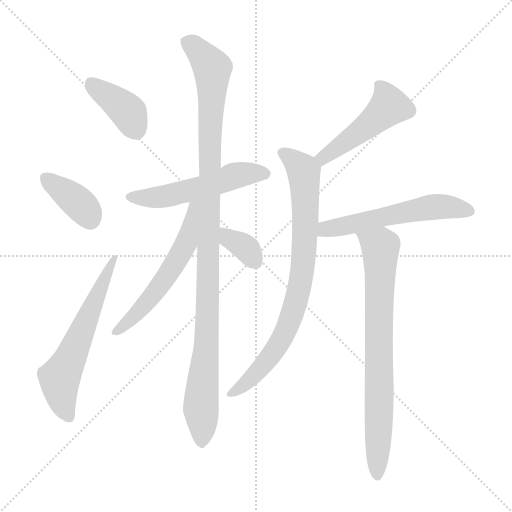
t = 0.00 s
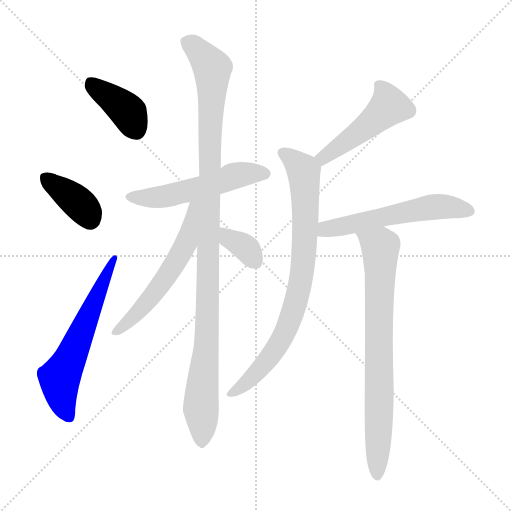
t = 1.66 s
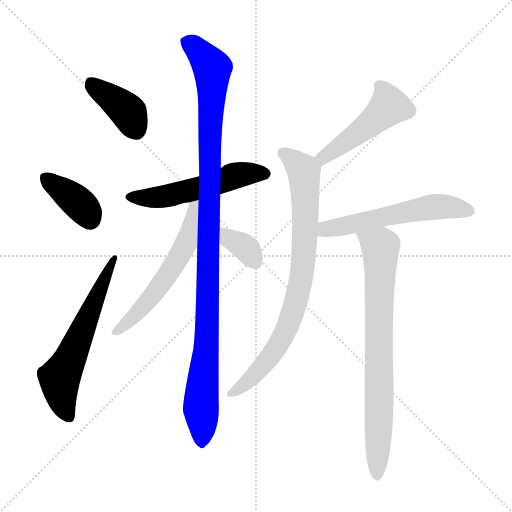
t = 3.32 s
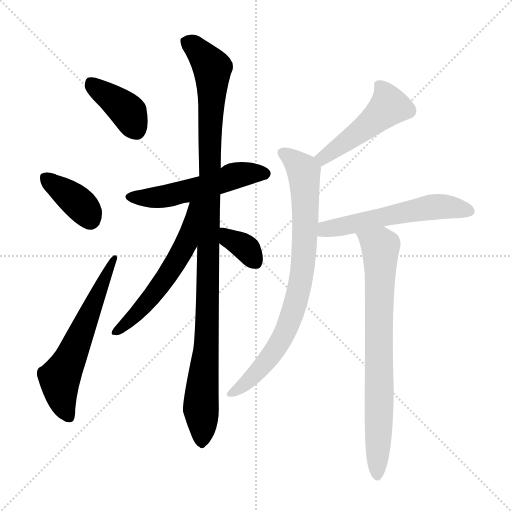
t = 4.98 s
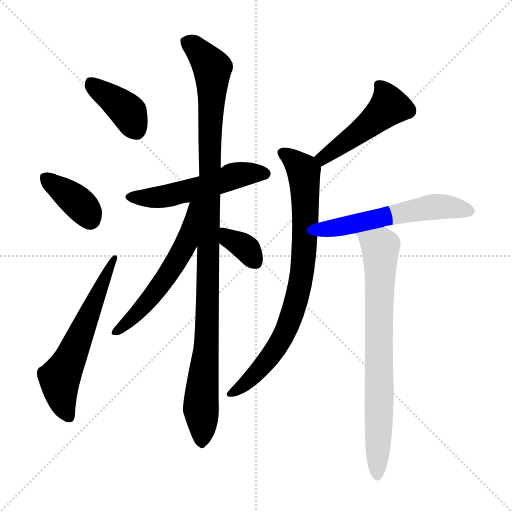
t = 6.63 s
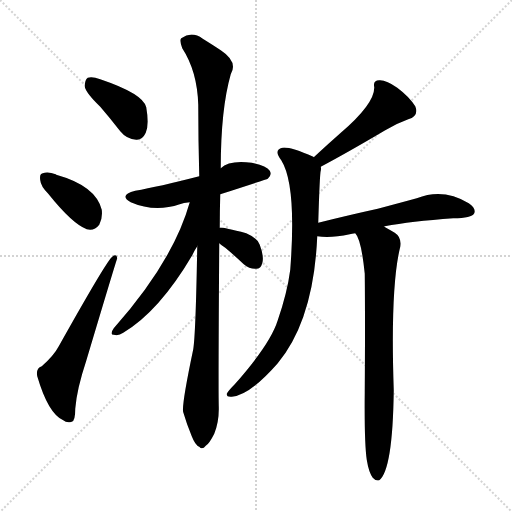
t = 8.29 s

The animated SVG that drew these frames (rendered in a browser with its animation timeline set to each time). Animation: 11 CSS @keyframes rules; one cycle of 8.29 s.

<svg version="1.1" viewBox="0 0 1024 1024" xmlns="http://www.w3.org/2000/svg">
  <g stroke="lightgray" stroke-dasharray="1,1" stroke-width="1" transform="scale(4, 4)">
    <line x1="0" y1="0" x2="256" y2="256"></line>
    <line x1="256" y1="0" x2="0" y2="256"></line>
    <line x1="128" y1="0" x2="128" y2="256"></line>
    <line x1="0" y1="128" x2="256" y2="128"></line>
  </g>
<g transform="scale(1, -1) translate(0, -900)">
   <style type="text/css">
    @keyframes keyframes0 {
      from {
       stroke: blue;
       stroke-dashoffset: 392;
       stroke-width: 128;
       }
       56% {
       animation-timing-function: step-end;
       stroke: blue;
       stroke-dashoffset: 0;
       stroke-width: 128;
       }
       to {
       stroke: black;
       stroke-width: 1024;
       }
       }
       #make-me-a-hanzi-animation-0 {
         animation: keyframes0 0.569010s both;
         animation-delay: 0.000000s;
         animation-timing-function: linear;
       }
    @keyframes keyframes1 {
      from {
       stroke: blue;
       stroke-dashoffset: 376;
       stroke-width: 128;
       }
       55% {
       animation-timing-function: step-end;
       stroke: blue;
       stroke-dashoffset: 0;
       stroke-width: 128;
       }
       to {
       stroke: black;
       stroke-width: 1024;
       }
       }
       #make-me-a-hanzi-animation-1 {
         animation: keyframes1 0.555990s both;
         animation-delay: 0.569010s;
         animation-timing-function: linear;
       }
    @keyframes keyframes2 {
      from {
       stroke: blue;
       stroke-dashoffset: 601;
       stroke-width: 128;
       }
       66% {
       animation-timing-function: step-end;
       stroke: blue;
       stroke-dashoffset: 0;
       stroke-width: 128;
       }
       to {
       stroke: black;
       stroke-width: 1024;
       }
       }
       #make-me-a-hanzi-animation-2 {
         animation: keyframes2 0.739095s both;
         animation-delay: 1.125000s;
         animation-timing-function: linear;
       }
    @keyframes keyframes3 {
      from {
       stroke: blue;
       stroke-dashoffset: 529;
       stroke-width: 128;
       }
       63% {
       animation-timing-function: step-end;
       stroke: blue;
       stroke-dashoffset: 0;
       stroke-width: 128;
       }
       to {
       stroke: black;
       stroke-width: 1024;
       }
       }
       #make-me-a-hanzi-animation-3 {
         animation: keyframes3 0.680501s both;
         animation-delay: 1.864095s;
         animation-timing-function: linear;
       }
    @keyframes keyframes4 {
      from {
       stroke: blue;
       stroke-dashoffset: 1075;
       stroke-width: 128;
       }
       78% {
       animation-timing-function: step-end;
       stroke: blue;
       stroke-dashoffset: 0;
       stroke-width: 128;
       }
       to {
       stroke: black;
       stroke-width: 1024;
       }
       }
       #make-me-a-hanzi-animation-4 {
         animation: keyframes4 1.124837s both;
         animation-delay: 2.544596s;
         animation-timing-function: linear;
       }
    @keyframes keyframes5 {
      from {
       stroke: blue;
       stroke-dashoffset: 567;
       stroke-width: 128;
       }
       65% {
       animation-timing-function: step-end;
       stroke: blue;
       stroke-dashoffset: 0;
       stroke-width: 128;
       }
       to {
       stroke: black;
       stroke-width: 1024;
       }
       }
       #make-me-a-hanzi-animation-5 {
         animation: keyframes5 0.711426s both;
         animation-delay: 3.669434s;
         animation-timing-function: linear;
       }
    @keyframes keyframes6 {
      from {
       stroke: blue;
       stroke-dashoffset: 352;
       stroke-width: 128;
       }
       53% {
       animation-timing-function: step-end;
       stroke: blue;
       stroke-dashoffset: 0;
       stroke-width: 128;
       }
       to {
       stroke: black;
       stroke-width: 1024;
       }
       }
       #make-me-a-hanzi-animation-6 {
         animation: keyframes6 0.536458s both;
         animation-delay: 4.380859s;
         animation-timing-function: linear;
       }
    @keyframes keyframes7 {
      from {
       stroke: blue;
       stroke-dashoffset: 479;
       stroke-width: 128;
       }
       61% {
       animation-timing-function: step-end;
       stroke: blue;
       stroke-dashoffset: 0;
       stroke-width: 128;
       }
       to {
       stroke: black;
       stroke-width: 1024;
       }
       }
       #make-me-a-hanzi-animation-7 {
         animation: keyframes7 0.639811s both;
         animation-delay: 4.917318s;
         animation-timing-function: linear;
       }
    @keyframes keyframes8 {
      from {
       stroke: blue;
       stroke-dashoffset: 802;
       stroke-width: 128;
       }
       72% {
       animation-timing-function: step-end;
       stroke: blue;
       stroke-dashoffset: 0;
       stroke-width: 128;
       }
       to {
       stroke: black;
       stroke-width: 1024;
       }
       }
       #make-me-a-hanzi-animation-8 {
         animation: keyframes8 0.902669s both;
         animation-delay: 5.557129s;
         animation-timing-function: linear;
       }
    @keyframes keyframes9 {
      from {
       stroke: blue;
       stroke-dashoffset: 563;
       stroke-width: 128;
       }
       65% {
       animation-timing-function: step-end;
       stroke: blue;
       stroke-dashoffset: 0;
       stroke-width: 128;
       }
       to {
       stroke: black;
       stroke-width: 1024;
       }
       }
       #make-me-a-hanzi-animation-9 {
         animation: keyframes9 0.708171s both;
         animation-delay: 6.459798s;
         animation-timing-function: linear;
       }
    @keyframes keyframes10 {
      from {
       stroke: blue;
       stroke-dashoffset: 766;
       stroke-width: 128;
       }
       71% {
       animation-timing-function: step-end;
       stroke: blue;
       stroke-dashoffset: 0;
       stroke-width: 128;
       }
       to {
       stroke: black;
       stroke-width: 1024;
       }
       }
       #make-me-a-hanzi-animation-10 {
         animation: keyframes10 0.873372s both;
         animation-delay: 7.167969s;
         animation-timing-function: linear;
       }
</style>
<path d="M 200.5 686.5 Q 219.5 664.5 240.5 637.5 Q 253.5 621.5 272.5 620.5 Q 284.5 619.5 291.5 634.5 Q 298.5 650.5 292.5 685.5 Q 286.5 712.5 200.5 741.5 Q 184.5 747.5 175.5 744.5 Q 169.5 740.5 169.5 726.5 Q 172.5 713.5 200.5 686.5 Z" fill="lightgray"></path> 
<path d="M 96.5 512.5 Q 144.5 452.5 173.5 441.5 Q 188.5 437.5 198.5 450.5 Q 205.5 463.5 203.5 480.5 Q 191.5 528.5 112.5 550.5 L 111.5 551.5 Q 95.5 557.5 85.5 553.5 Q 78.5 552.5 80.5 539.5 Q 81.5 527.5 96.5 512.5 Z" fill="lightgray"></path> 
<path d="M 83.5 167.5 Q 71.5 163.5 74.5 147.5 Q 96.5 72.5 126.5 59.5 Q 133.5 53.5 143.5 56.5 Q 150.5 57.5 150.5 82.5 Q 153.5 121.5 172.5 178.5 Q 233.5 382.5 234.5 383.5 Q 233.5 393.5 224.5 386.5 Q 214.5 380.5 117.5 207.5 Q 107.5 188.5 83.5 167.5 Z" fill="lightgray"></path> 
<path d="M 440.5 511.5 Q 533.5 541.5 535.5 542.5 Q 544.5 549.5 539.5 558.5 Q 532.5 568.5 503.5 574.5 Q 458.5 580.5 441.5 563.5 L 398.5 547.5 Q 316.5 526.5 270.5 518.5 Q 236.5 509.5 261.5 495.5 Q 309.5 474.5 359.5 491.5 Q 366.5 494.5 379.5 495.5 L 440.5 511.5 Z" fill="lightgray"></path> 
<path d="M 439.5 444.5 Q 439.5 477.5 440.5 511.5 L 441.5 563.5 Q 441.5 681.5 461.5 751.5 Q 476.5 776.5 441.5 799.5 Q 426.5 809.5 405.5 822.5 Q 383.5 838.5 362.5 823.5 Q 358.5 819.5 364.5 803.5 Q 394.5 757.5 396.5 690.5 Q 396.5 620.5 398.5 547.5 L 394.5 407.5 Q 391.5 233.5 386.5 201.5 Q 362.5 87.5 366.5 75.5 Q 373.5 51.5 383.5 27.5 Q 390.5 9.5 398.5 6.5 Q 404.5 -0.5 411.5 8.5 Q 418.5 12.5 428.5 32.5 Q 438.5 57.5 437.5 87.5 Q 436.5 127.5 438.5 413.5 L 439.5 444.5 Z" fill="lightgray"></path> 
<path d="M 379.5 495.5 Q 346.5 377.5 227.5 243.5 Q 218.5 230.5 227.5 230.5 Q 236.5 227.5 246.5 234.5 Q 318.5 277.5 384.5 389.5 Q 388.5 398.5 394.5 407.5 C 462.5 518.5 387.5 524.5 379.5 495.5 Z" fill="lightgray"></path> 
<path d="M 438.5 413.5 Q 442.5 409.5 450.5 404.5 Q 468.5 389.5 487.5 371.5 Q 499.5 361.5 512.5 362.5 Q 521.5 362.5 524.5 373.5 Q 528.5 386.5 519.5 410.5 Q 515.5 423.5 492.5 433.5 Q 441.5 446.5 439.5 444.5 C 409.5 443.5 416.5 433.5 438.5 413.5 Z" fill="lightgray"></path> 
<path d="M 641.5 566.5 Q 692.5 593.5 770.5 639.5 Q 791.5 652.5 816.5 661.5 Q 838.5 668.5 830.5 687.5 Q 818.5 706.5 794.5 724.5 Q 772.5 740.5 758.5 739.5 Q 745.5 739.5 748.5 725.5 Q 749.5 692.5 680.5 633.5 Q 655.5 611.5 627.5 585.5 C 605.5 565.5 615.5 552.5 641.5 566.5 Z" fill="lightgray"></path> 
<path d="M 636.5 454.5 Q 639.5 553.5 641.5 558.5 Q 642.5 562.5 641.5 566.5 C 642.5 578.5 642.5 578.5 627.5 585.5 Q 627.5 586.5 626.5 586.5 Q 578.5 607.5 564.5 604.5 Q 546.5 600.5 562.5 579.5 Q 593.5 530.5 580.5 360.5 Q 574.5 314.5 555.5 259.5 Q 540.5 211.5 469.5 131.5 Q 456.5 118.5 453.5 112.5 Q 452.5 105.5 463.5 106.5 Q 499.5 109.5 555.5 173.5 Q 627.5 260.5 634.5 427.5 L 636.5 454.5 Z" fill="lightgray"></path> 
<path d="M 768.5 446.5 Q 768.5 447.5 769.5 447.5 Q 821.5 457.5 906.5 463.5 Q 943.5 463.5 948.5 473.5 Q 952.5 483.5 937.5 493.5 Q 886.5 524.5 833.5 503.5 Q 800.5 494.5 755.5 482.5 Q 700.5 470.5 636.5 454.5 C 607.5 447.5 604.5 430.5 634.5 427.5 Q 661.5 423.5 699.5 431.5 Q 703.5 432.5 710.5 433.5 L 768.5 446.5 Z" fill="lightgray"></path> 
<path d="M 733.5 -19.5 Q 737.5 -44.5 745.5 -55.5 Q 751.5 -62.5 758.5 -60.5 Q 785.5 -39.5 787.5 119.5 Q 780.5 326.5 800.5 406.5 Q 803.5 425.5 789.5 434.5 Q 777.5 441.5 768.5 446.5 C 742.5 461.5 696.5 460.5 710.5 433.5 Q 722.5 421.5 729.5 352.5 Q 730.5 258.5 729.5 115.5 Q 728.5 13.5 733.5 -19.5 Z" fill="lightgray"></path> 
      <clipPath id="make-me-a-hanzi-clip-0">
      <path d="M 200.5 686.5 Q 219.5 664.5 240.5 637.5 Q 253.5 621.5 272.5 620.5 Q 284.5 619.5 291.5 634.5 Q 298.5 650.5 292.5 685.5 Q 286.5 712.5 200.5 741.5 Q 184.5 747.5 175.5 744.5 Q 169.5 740.5 169.5 726.5 Q 172.5 713.5 200.5 686.5 Z" fill="lightgray"></path>
      </clipPath>
      <path clip-path="url(#make-me-a-hanzi-clip-0)" d="M 181.5 735.5 L 255.5 677.5 L 272.5 639.5 " fill="none" id="make-me-a-hanzi-animation-0" stroke-dasharray="264 528" stroke-linecap="round"></path>

      <clipPath id="make-me-a-hanzi-clip-1">
      <path d="M 96.5 512.5 Q 144.5 452.5 173.5 441.5 Q 188.5 437.5 198.5 450.5 Q 205.5 463.5 203.5 480.5 Q 191.5 528.5 112.5 550.5 L 111.5 551.5 Q 95.5 557.5 85.5 553.5 Q 78.5 552.5 80.5 539.5 Q 81.5 527.5 96.5 512.5 Z" fill="lightgray"></path>
      </clipPath>
      <path clip-path="url(#make-me-a-hanzi-clip-1)" d="M 92.5 543.5 L 158.5 493.5 L 179.5 462.5 " fill="none" id="make-me-a-hanzi-animation-1" stroke-dasharray="248 496" stroke-linecap="round"></path>

      <clipPath id="make-me-a-hanzi-clip-2">
      <path d="M 83.5 167.5 Q 71.5 163.5 74.5 147.5 Q 96.5 72.5 126.5 59.5 Q 133.5 53.5 143.5 56.5 Q 150.5 57.5 150.5 82.5 Q 153.5 121.5 172.5 178.5 Q 233.5 382.5 234.5 383.5 Q 233.5 393.5 224.5 386.5 Q 214.5 380.5 117.5 207.5 Q 107.5 188.5 83.5 167.5 Z" fill="lightgray"></path>
      </clipPath>
      <path clip-path="url(#make-me-a-hanzi-clip-2)" d="M 138.5 66.5 L 123.5 102.5 L 119.5 144.5 L 229.5 384.5 " fill="none" id="make-me-a-hanzi-animation-2" stroke-dasharray="473 946" stroke-linecap="round"></path>

      <clipPath id="make-me-a-hanzi-clip-3">
      <path d="M 440.5 511.5 Q 533.5 541.5 535.5 542.5 Q 544.5 549.5 539.5 558.5 Q 532.5 568.5 503.5 574.5 Q 458.5 580.5 441.5 563.5 L 398.5 547.5 Q 316.5 526.5 270.5 518.5 Q 236.5 509.5 261.5 495.5 Q 309.5 474.5 359.5 491.5 Q 366.5 494.5 379.5 495.5 L 440.5 511.5 Z" fill="lightgray"></path>
      </clipPath>
      <path clip-path="url(#make-me-a-hanzi-clip-3)" d="M 263.5 507.5 L 322.5 505.5 L 476.5 550.5 L 530.5 551.5 " fill="none" id="make-me-a-hanzi-animation-3" stroke-dasharray="401 802" stroke-linecap="round"></path>

      <clipPath id="make-me-a-hanzi-clip-4">
      <path d="M 439.5 444.5 Q 439.5 477.5 440.5 511.5 L 441.5 563.5 Q 441.5 681.5 461.5 751.5 Q 476.5 776.5 441.5 799.5 Q 426.5 809.5 405.5 822.5 Q 383.5 838.5 362.5 823.5 Q 358.5 819.5 364.5 803.5 Q 394.5 757.5 396.5 690.5 Q 396.5 620.5 398.5 547.5 L 394.5 407.5 Q 391.5 233.5 386.5 201.5 Q 362.5 87.5 366.5 75.5 Q 373.5 51.5 383.5 27.5 Q 390.5 9.5 398.5 6.5 Q 404.5 -0.5 411.5 8.5 Q 418.5 12.5 428.5 32.5 Q 438.5 57.5 437.5 87.5 Q 436.5 127.5 438.5 413.5 L 439.5 444.5 Z" fill="lightgray"></path>
      </clipPath>
      <path clip-path="url(#make-me-a-hanzi-clip-4)" d="M 373.5 817.5 L 424.5 764.5 L 415.5 260.5 L 401.5 88.5 L 403.5 19.5 " fill="none" id="make-me-a-hanzi-animation-4" stroke-dasharray="947 1894" stroke-linecap="round"></path>

      <clipPath id="make-me-a-hanzi-clip-5">
      <path d="M 379.5 495.5 Q 346.5 377.5 227.5 243.5 Q 218.5 230.5 227.5 230.5 Q 236.5 227.5 246.5 234.5 Q 318.5 277.5 384.5 389.5 Q 388.5 398.5 394.5 407.5 C 462.5 518.5 387.5 524.5 379.5 495.5 Z" fill="lightgray"></path>
      </clipPath>
      <path clip-path="url(#make-me-a-hanzi-clip-5)" d="M 394.5 492.5 L 386.5 486.5 L 372.5 414.5 L 342.5 360.5 L 284.5 284.5 L 232.5 237.5 " fill="none" id="make-me-a-hanzi-animation-5" stroke-dasharray="439 878" stroke-linecap="round"></path>

      <clipPath id="make-me-a-hanzi-clip-6">
      <path d="M 438.5 413.5 Q 442.5 409.5 450.5 404.5 Q 468.5 389.5 487.5 371.5 Q 499.5 361.5 512.5 362.5 Q 521.5 362.5 524.5 373.5 Q 528.5 386.5 519.5 410.5 Q 515.5 423.5 492.5 433.5 Q 441.5 446.5 439.5 444.5 C 409.5 443.5 416.5 433.5 438.5 413.5 Z" fill="lightgray"></path>
      </clipPath>
      <path clip-path="url(#make-me-a-hanzi-clip-6)" d="M 441.5 436.5 L 494.5 401.5 L 512.5 374.5 " fill="none" id="make-me-a-hanzi-animation-6" stroke-dasharray="224 448" stroke-linecap="round"></path>

      <clipPath id="make-me-a-hanzi-clip-7">
      <path d="M 641.5 566.5 Q 692.5 593.5 770.5 639.5 Q 791.5 652.5 816.5 661.5 Q 838.5 668.5 830.5 687.5 Q 818.5 706.5 794.5 724.5 Q 772.5 740.5 758.5 739.5 Q 745.5 739.5 748.5 725.5 Q 749.5 692.5 680.5 633.5 Q 655.5 611.5 627.5 585.5 C 605.5 565.5 615.5 552.5 641.5 566.5 Z" fill="lightgray"></path>
      </clipPath>
      <path clip-path="url(#make-me-a-hanzi-clip-7)" d="M 757.5 729.5 L 767.5 718.5 L 775.5 685.5 L 734.5 648.5 L 645.5 584.5 L 643.5 575.5 " fill="none" id="make-me-a-hanzi-animation-7" stroke-dasharray="351 702" stroke-linecap="round"></path>

      <clipPath id="make-me-a-hanzi-clip-8">
      <path d="M 636.5 454.5 Q 639.5 553.5 641.5 558.5 Q 642.5 562.5 641.5 566.5 C 642.5 578.5 642.5 578.5 627.5 585.5 Q 627.5 586.5 626.5 586.5 Q 578.5 607.5 564.5 604.5 Q 546.5 600.5 562.5 579.5 Q 593.5 530.5 580.5 360.5 Q 574.5 314.5 555.5 259.5 Q 540.5 211.5 469.5 131.5 Q 456.5 118.5 453.5 112.5 Q 452.5 105.5 463.5 106.5 Q 499.5 109.5 555.5 173.5 Q 627.5 260.5 634.5 427.5 L 636.5 454.5 Z" fill="lightgray"></path>
      </clipPath>
      <path clip-path="url(#make-me-a-hanzi-clip-8)" d="M 567.5 591.5 L 592.5 574.5 L 607.5 554.5 L 612.5 468.5 L 597.5 316.5 L 574.5 246.5 L 550.5 201.5 L 511.5 152.5 L 460.5 113.5 " fill="none" id="make-me-a-hanzi-animation-8" stroke-dasharray="674 1348" stroke-linecap="round"></path>

      <clipPath id="make-me-a-hanzi-clip-9">
      <path d="M 768.5 446.5 Q 768.5 447.5 769.5 447.5 Q 821.5 457.5 906.5 463.5 Q 943.5 463.5 948.5 473.5 Q 952.5 483.5 937.5 493.5 Q 886.5 524.5 833.5 503.5 Q 800.5 494.5 755.5 482.5 Q 700.5 470.5 636.5 454.5 C 607.5 447.5 604.5 430.5 634.5 427.5 Q 661.5 423.5 699.5 431.5 Q 703.5 432.5 710.5 433.5 L 768.5 446.5 Z" fill="lightgray"></path>
      </clipPath>
      <path clip-path="url(#make-me-a-hanzi-clip-9)" d="M 640.5 433.5 L 652.5 441.5 L 848.5 483.5 L 883.5 487.5 L 939.5 477.5 " fill="none" id="make-me-a-hanzi-animation-9" stroke-dasharray="435 870" stroke-linecap="round"></path>

      <clipPath id="make-me-a-hanzi-clip-10">
      <path d="M 733.5 -19.5 Q 737.5 -44.5 745.5 -55.5 Q 751.5 -62.5 758.5 -60.5 Q 785.5 -39.5 787.5 119.5 Q 780.5 326.5 800.5 406.5 Q 803.5 425.5 789.5 434.5 Q 777.5 441.5 768.5 446.5 C 742.5 461.5 696.5 460.5 710.5 433.5 Q 722.5 421.5 729.5 352.5 Q 730.5 258.5 729.5 115.5 Q 728.5 13.5 733.5 -19.5 Z" fill="lightgray"></path>
      </clipPath>
      <path clip-path="url(#make-me-a-hanzi-clip-10)" d="M 717.5 434.5 L 760.5 405.5 L 761.5 399.5 L 754.5 -52.5 " fill="none" id="make-me-a-hanzi-animation-10" stroke-dasharray="638 1276" stroke-linecap="round"></path>

</g>
</svg>
